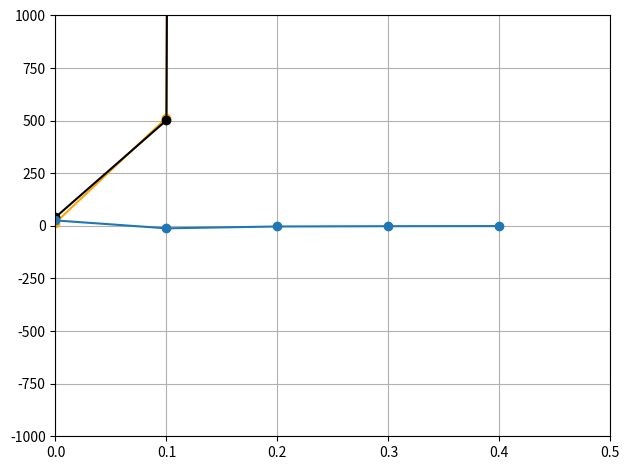

Generate this figure with matplotlib:
import math
import pprint
import sys

n = 5
a = 0
b = 0.5
h = (b - a) / n
print(n)
fx = lambda x: -18 * (math.e ** (6 * x)) / (13 * (math.e ** (6 * x)) * (6 * x - 1) + 160/13)
# fx = lambda x: -234 * (math.e ** (6 * x)) / (169 * (math.e ** (6 * x)) * (6 * x - 1) + 160)
fxy = lambda x, y: 26 * x * y ** 2 + 6 * y
yk_analyt_arr = [fx(i * h) for i in range(int(n))]

yk = 26
xk = 0
yk_num_arr = []
# (lambda x, y: y ** 2 + x ** 2 * y ** 2)(xk, yk)
for i in range(int(n)):
    yk = min(int(yk + h * fxy(xk, yk)), sys.maxsize)
    xk += h
    xk = round(xk, 3)
    print(f"xk: {xk}, yk: {yk}")  # , fxy: {fxy(xk, yk)}")
    yk_num_arr.append(yk)

pprint.pprint([(
    round(i * h, 1),
    # yk_num_arr[i],
    # yk_analyt_arr[i],
    yk_num_arr[i] - yk_analyt_arr[i]
) for i in range(int(n))])


x_axis = [i * h for i in range(int(n))]

from matplotlib import pyplot as plt
# plt.rcParams["figure.figsize"] = [7.00, 3.50]
plt.rcParams["figure.autolayout"] = True
plt.xlim(a, b)
plt.ylim(-1000, 1000)
plt.grid()
# error_arr = []
# for i in range(int(n)):
#     e = abs(yk_analyt_arr[i] - yk_num_arr[i])
#     print(e)
plt.plot(x_axis, [abs(yk_analyt_arr[i] - yk_num_arr[i]) for i in range(int(n))], marker="o", color="orange")
plt.plot(x_axis, yk_num_arr, marker="o", color="black")
# plt.plot(x_axis, list(map(lambda x: x / 10000, yk_num_arr)), marker="o")
plt.plot(x_axis, yk_analyt_arr, marker="o")
plt.show()
